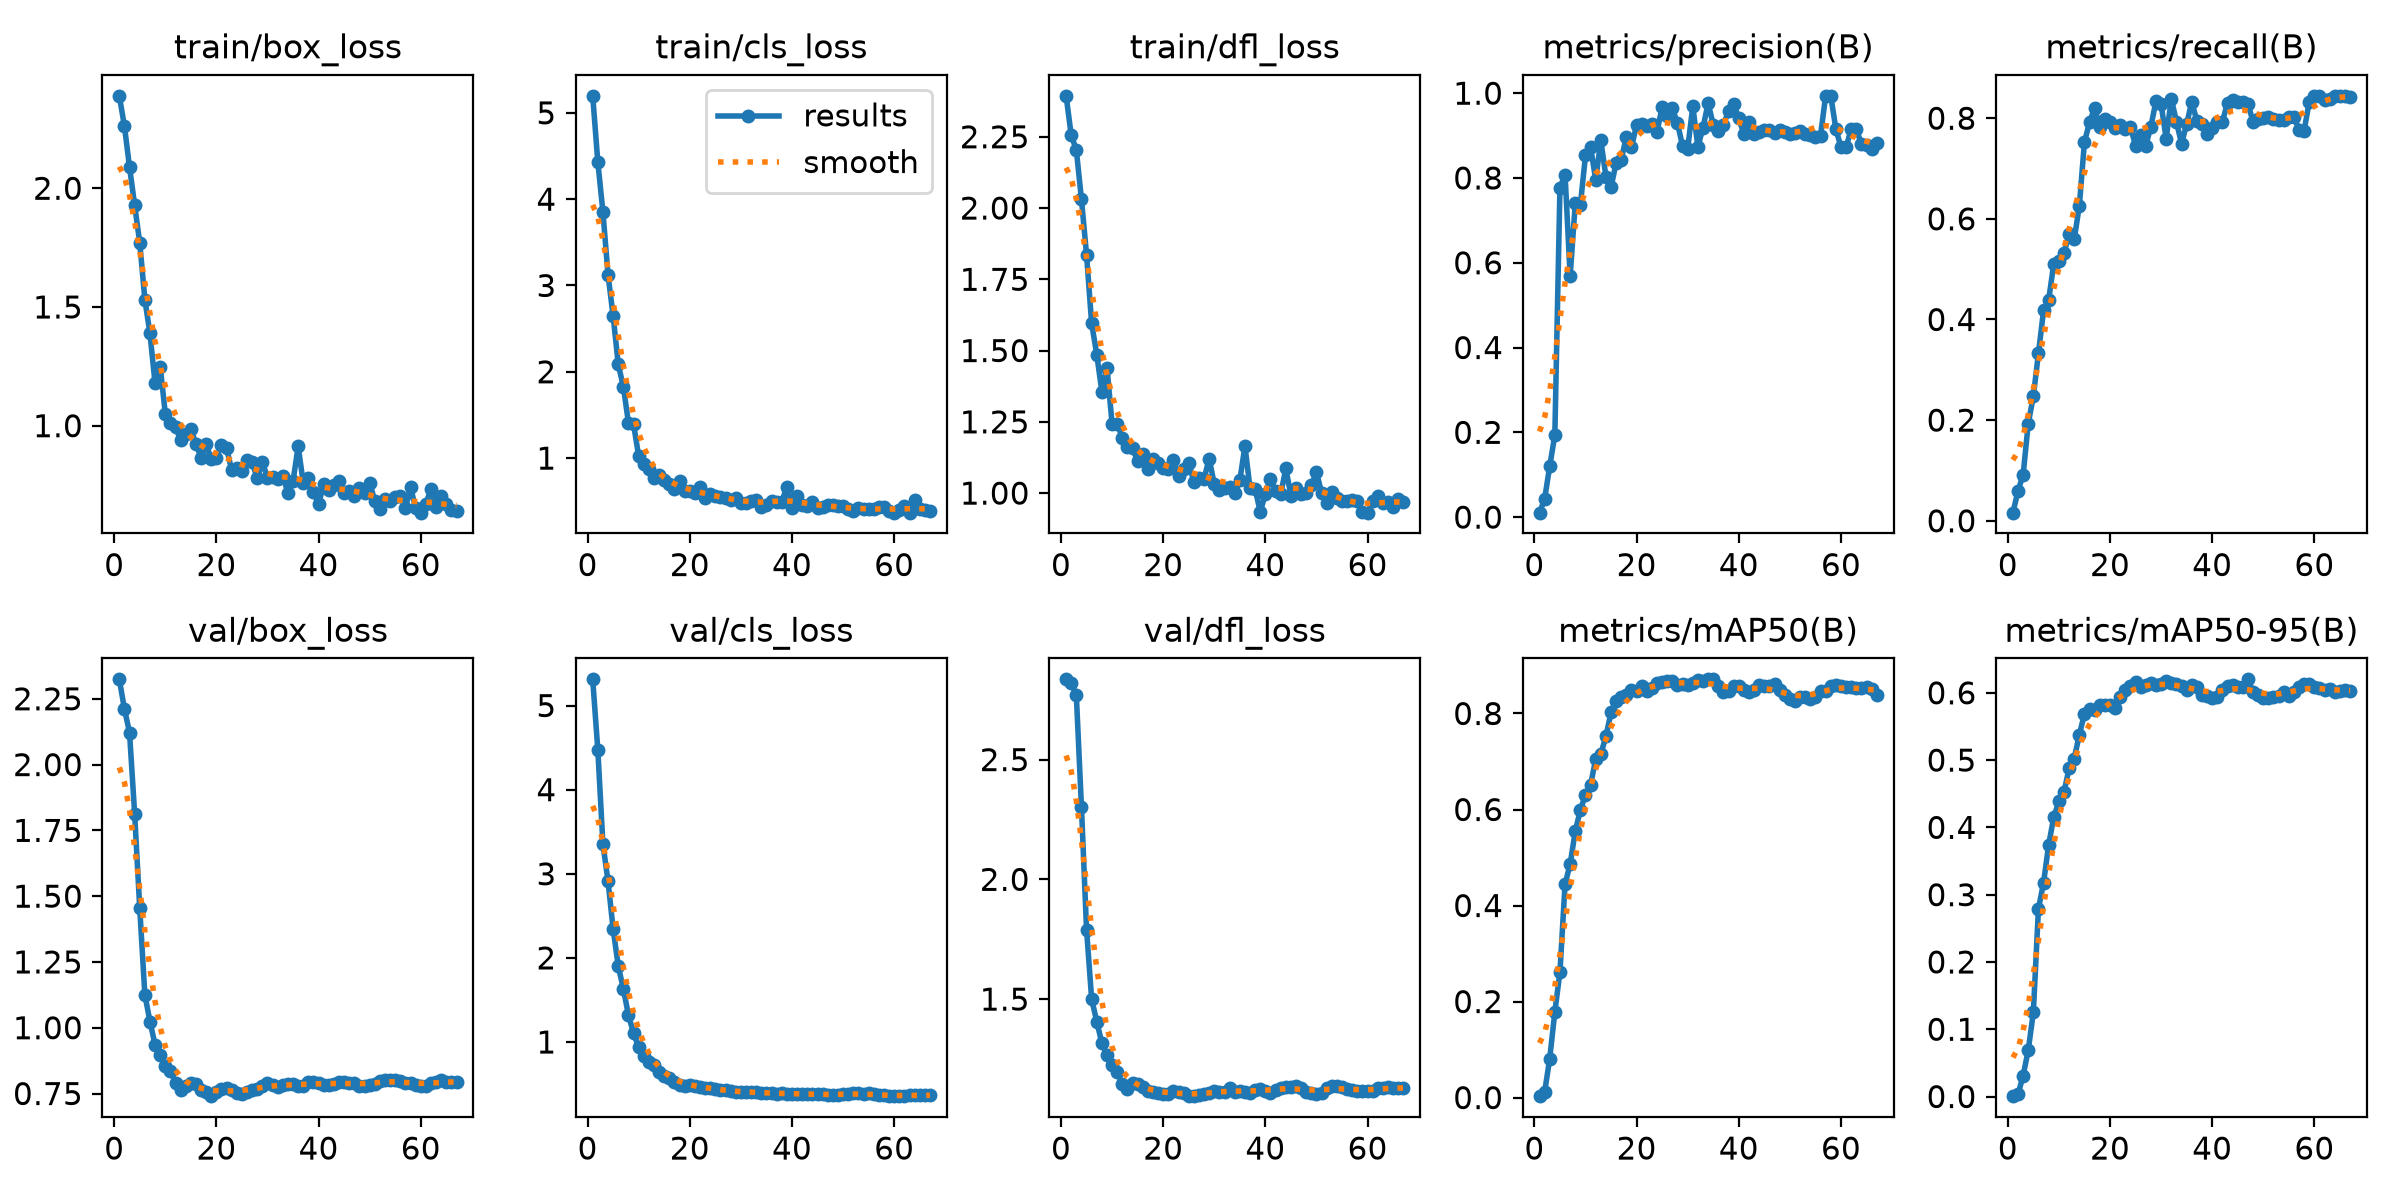

The file beside this chart, header and first rows:
epoch, time, train/box_loss, train/cls_loss, train/dfl_loss, metrics/precision(B), metrics/recall(B), metrics/mAP50(B), metrics/mAP50-95(B), val/box_loss, val/cls_loss, val/dfl_loss, lr/pg0, lr/pg1, lr/pg2
1, 3.282, 2.389, 5.197, 2.394, 0.01047, 0.01613, 0.00296, 0.00056, 2.324, 5.312, 2.835, 6.5e-05, 6.5e-05, 0.08707
2, 5.739, 2.262, 4.431, 2.256, 0.04255, 0.05914, 0.01117, 0.00303, 2.211, 4.474, 2.821, 0.0001333, 0.0001333, 0.07313
3, 8.476, 2.089, 3.852, 2.204, 0.1201, 0.0914, 0.08125, 0.03114, 2.122, 3.353, 2.769, 0.0001999, 0.0001999, 0.0592
4, 10.85, 1.929, 3.123, 2.031, 0.1932, 0.193, 0.1783, 0.06881, 1.814, 2.911, 2.304, 0.0002648, 0.0002648, 0.04526
5, 13.17, 1.77, 2.646, 1.836, 0.7772, 0.2473, 0.2613, 0.1251, 1.454, 2.342, 1.791, 0.0003279, 0.0003279, 0.03133
6, 15.57, 1.531, 2.087, 1.595, 0.8077, 0.333, 0.4449, 0.2792, 1.126, 1.904, 1.5, 0.0003893, 0.0003893, 0.01739
7, 17.88, 1.388, 1.826, 1.486, 0.5692, 0.4179, 0.486, 0.3177, 1.023, 1.631, 1.406, 0.000449, 0.000449, 0.003449
8, 20.17, 1.178, 1.408, 1.356, 0.74, 0.4389, 0.5551, 0.3743, 0.9355, 1.318, 1.316, 0.0004567, 0.0004567, 0.0004567
9, 22.47, 1.248, 1.391, 1.44, 0.737, 0.511, 0.5989, 0.4153, 0.8978, 1.103, 1.267, 0.0004505, 0.0004505, 0.0004505
10, 24.79, 1.051, 1.021, 1.243, 0.8531, 0.5163, 0.631, 0.4386, 0.8542, 0.9376, 1.224, 0.0004443, 0.0004443, 0.0004443
11, 27.13, 1.01, 0.9346, 1.244, 0.8729, 0.532, 0.6516, 0.4528, 0.8368, 0.8346, 1.194, 0.0004381, 0.0004381, 0.0004381
12, 29.43, 0.9928, 0.8731, 1.194, 0.7955, 0.5693, 0.7046, 0.4876, 0.7909, 0.7632, 1.145, 0.0004319, 0.0004319, 0.0004319
13, 31.81, 0.9407, 0.769, 1.163, 0.8886, 0.5594, 0.7156, 0.5021, 0.7648, 0.726, 1.127, 0.0004258, 0.0004258, 0.0004258
14, 34.11, 0.9661, 0.8052, 1.158, 0.8033, 0.6259, 0.7525, 0.5377, 0.7769, 0.6431, 1.149, 0.0004196, 0.0004196, 0.0004196
15, 36.44, 0.9877, 0.741, 1.111, 0.778, 0.7526, 0.8023, 0.5686, 0.7901, 0.6004, 1.144, 0.0004134, 0.0004134, 0.0004134
16, 38.71, 0.923, 0.6951, 1.137, 0.8364, 0.7916, 0.825, 0.5766, 0.7861, 0.5662, 1.134, 0.0004072, 0.0004072, 0.0004072
17, 40.98, 0.8656, 0.6369, 1.086, 0.8433, 0.8211, 0.8342, 0.5743, 0.7652, 0.5217, 1.117, 0.000401, 0.000401, 0.000401
18, 43.19, 0.922, 0.7397, 1.12, 0.8972, 0.7821, 0.8394, 0.5819, 0.754, 0.494, 1.112, 0.0003948, 0.0003948, 0.0003948
19, 45.43, 0.8589, 0.6167, 1.105, 0.8723, 0.798, 0.8494, 0.5817, 0.74, 0.4772, 1.108, 0.0003886, 0.0003886, 0.0003886
20, 47.69, 0.8643, 0.6144, 1.09, 0.9254, 0.7924, 0.8466, 0.5814, 0.7549, 0.4911, 1.105, 0.0003824, 0.0003824, 0.0003824
21, 49.9, 0.9194, 0.595, 1.084, 0.9283, 0.7803, 0.8562, 0.5773, 0.7657, 0.4733, 1.104, 0.0003763, 0.0003763, 0.0003763
22, 52.14, 0.9052, 0.6642, 1.115, 0.9218, 0.7873, 0.8468, 0.5936, 0.7692, 0.4681, 1.115, 0.0003701, 0.0003701, 0.0003701
23, 54.53, 0.8121, 0.5426, 1.059, 0.9282, 0.7788, 0.8533, 0.6039, 0.7641, 0.4517, 1.113, 0.0003639, 0.0003639, 0.0003639
24, 56.86, 0.8203, 0.5814, 1.085, 0.9092, 0.7835, 0.8639, 0.6102, 0.752, 0.4494, 1.106, 0.0003577, 0.0003577, 0.0003577
25, 59.21, 0.8081, 0.5565, 1.105, 0.9669, 0.7452, 0.865, 0.6158, 0.7497, 0.4413, 1.095, 0.0003515, 0.0003515, 0.0003515
26, 61.5, 0.8563, 0.5507, 1.04, 0.9467, 0.7661, 0.8685, 0.6093, 0.756, 0.4313, 1.097, 0.0003453, 0.0003453, 0.0003453
27, 63.7, 0.8452, 0.5388, 1.053, 0.9645, 0.7454, 0.8681, 0.6113, 0.7651, 0.4252, 1.098, 0.0003391, 0.0003391, 0.0003391
28, 65.94, 0.7784, 0.5192, 1.051, 0.9292, 0.7835, 0.8599, 0.6139, 0.769, 0.4123, 1.103, 0.0003329, 0.0003329, 0.0003329
29, 68.12, 0.8479, 0.5341, 1.121, 0.8753, 0.8337, 0.8611, 0.6109, 0.7793, 0.4083, 1.108, 0.0003268, 0.0003268, 0.0003268
30, 70.41, 0.7804, 0.484, 1.032, 0.8692, 0.8277, 0.8596, 0.6127, 0.789, 0.4051, 1.118, 0.0003206, 0.0003206, 0.0003206
31, 72.65, 0.7848, 0.4771, 1.011, 0.969, 0.7591, 0.8642, 0.6179, 0.782, 0.4006, 1.111, 0.0003144, 0.0003144, 0.0003144
32, 75.13, 0.7763, 0.5031, 1.016, 0.8736, 0.8391, 0.8696, 0.615, 0.7746, 0.4014, 1.113, 0.0003082, 0.0003082, 0.0003082
33, 77.31, 0.7881, 0.5088, 1.021, 0.9188, 0.793, 0.8682, 0.6131, 0.7832, 0.4089, 1.13, 0.000302, 0.000302, 0.000302
34, 79.59, 0.7178, 0.4342, 0.9993, 0.9765, 0.7496, 0.8709, 0.61, 0.7851, 0.399, 1.113, 0.0002958, 0.0002958, 0.0002958
35, 81.81, 0.766, 0.458, 1.045, 0.9259, 0.7877, 0.8711, 0.6045, 0.7852, 0.3981, 1.118, 0.0002896, 0.0002896, 0.0002896
36, 84.05, 0.913, 0.5066, 1.165, 0.9102, 0.8326, 0.8566, 0.6121, 0.7791, 0.3895, 1.111, 0.0002834, 0.0002834, 0.0002834
37, 86.26, 0.7596, 0.4881, 1.017, 0.9257, 0.7948, 0.8445, 0.6092, 0.7786, 0.3816, 1.109, 0.0002772, 0.0002772, 0.0002772
38, 88.54, 0.7818, 0.4954, 1.014, 0.9575, 0.7893, 0.8471, 0.5966, 0.7922, 0.3909, 1.12, 0.0002711, 0.0002711, 0.0002711
39, 90.89, 0.7191, 0.6675, 0.9342, 0.9747, 0.7689, 0.8563, 0.5957, 0.7929, 0.3839, 1.123, 0.0002649, 0.0002649, 0.0002649
40, 93.17, 0.6697, 0.4217, 0.9974, 0.9406, 0.7812, 0.8575, 0.5923, 0.7887, 0.3847, 1.117, 0.0002587, 0.0002587, 0.0002587
41, 95.41, 0.753, 0.5576, 1.05, 0.9037, 0.7926, 0.8485, 0.594, 0.7826, 0.3865, 1.11, 0.0002525, 0.0002525, 0.0002525
42, 97.69, 0.7297, 0.4511, 1.006, 0.9312, 0.7926, 0.8437, 0.6045, 0.7833, 0.3846, 1.122, 0.0002463, 0.0002463, 0.0002463
43, 99.91, 0.7523, 0.45, 0.9954, 0.9044, 0.8309, 0.8482, 0.6095, 0.7872, 0.3821, 1.129, 0.0002401, 0.0002401, 0.0002401
44, 102.2, 0.7663, 0.4894, 1.087, 0.9073, 0.8362, 0.8594, 0.6113, 0.7927, 0.3784, 1.134, 0.0002339, 0.0002339, 0.0002339
45, 104.4, 0.7185, 0.4232, 0.9906, 0.913, 0.833, 0.8581, 0.6092, 0.7935, 0.38, 1.135, 0.0002278, 0.0002278, 0.0002278
46, 106.6, 0.7254, 0.4341, 1.016, 0.913, 0.8324, 0.8567, 0.6089, 0.7917, 0.3775, 1.137, 0.0002216, 0.0002216, 0.0002216
47, 108.9, 0.7043, 0.4556, 0.9967, 0.9056, 0.8283, 0.8604, 0.62, 0.7895, 0.3659, 1.13, 0.0002154, 0.0002154, 0.0002154
48, 111.3, 0.7362, 0.4597, 1.001, 0.9127, 0.7932, 0.849, 0.6006, 0.7797, 0.3732, 1.113, 0.0002092, 0.0002092, 0.0002092
49, 113.5, 0.7176, 0.4415, 1.027, 0.9082, 0.798, 0.8388, 0.5966, 0.7793, 0.3731, 1.107, 0.000203, 0.000203, 0.000203
50, 115.8, 0.7581, 0.4483, 1.074, 0.9043, 0.8013, 0.8295, 0.5929, 0.7828, 0.3775, 1.106, 0.0001968, 0.0001968, 0.0001968
51, 118, 0.6846, 0.4065, 1, 0.9054, 0.8018, 0.8261, 0.5916, 0.7846, 0.3796, 1.106, 0.0001906, 0.0001906, 0.0001906
52, 120.2, 0.6478, 0.3848, 0.9664, 0.9102, 0.7986, 0.834, 0.5942, 0.7977, 0.3901, 1.131, 0.0001844, 0.0001844, 0.0001844
53, 122.5, 0.6896, 0.4215, 1.004, 0.903, 0.7963, 0.8347, 0.5955, 0.7996, 0.3898, 1.137, 0.0001782, 0.0001782, 0.0001782
54, 124.8, 0.6811, 0.406, 0.9815, 0.9014, 0.7966, 0.831, 0.6007, 0.8021, 0.386, 1.138, 0.0001721, 0.0001721, 0.0001721
55, 127, 0.6977, 0.4101, 0.9731, 0.8978, 0.8034, 0.8349, 0.5947, 0.8016, 0.3885, 1.134, 0.0001659, 0.0001659, 0.0001659
56, 129.3, 0.7056, 0.4066, 0.9726, 0.9, 0.8034, 0.8468, 0.6007, 0.7989, 0.378, 1.124, 0.0001597, 0.0001597, 0.0001597
57, 131.5, 0.6542, 0.4329, 0.9756, 0.9937, 0.7771, 0.8469, 0.6088, 0.7918, 0.3699, 1.119, 0.0001535, 0.0001535, 0.0001535
58, 133.9, 0.741, 0.4355, 0.9734, 0.9937, 0.7754, 0.8581, 0.6126, 0.7889, 0.3685, 1.117, 0.0001473, 0.0001473, 0.0001473
59, 136.1, 0.652, 0.3881, 0.9333, 0.9157, 0.8331, 0.8597, 0.6129, 0.7837, 0.3566, 1.115, 0.0001411, 0.0001411, 0.0001411
60, 138.4, 0.6338, 0.3679, 0.9314, 0.8727, 0.8445, 0.8562, 0.6083, 0.7798, 0.356, 1.117, 0.0001349, 0.0001349, 0.0001349
... 7 more rows
